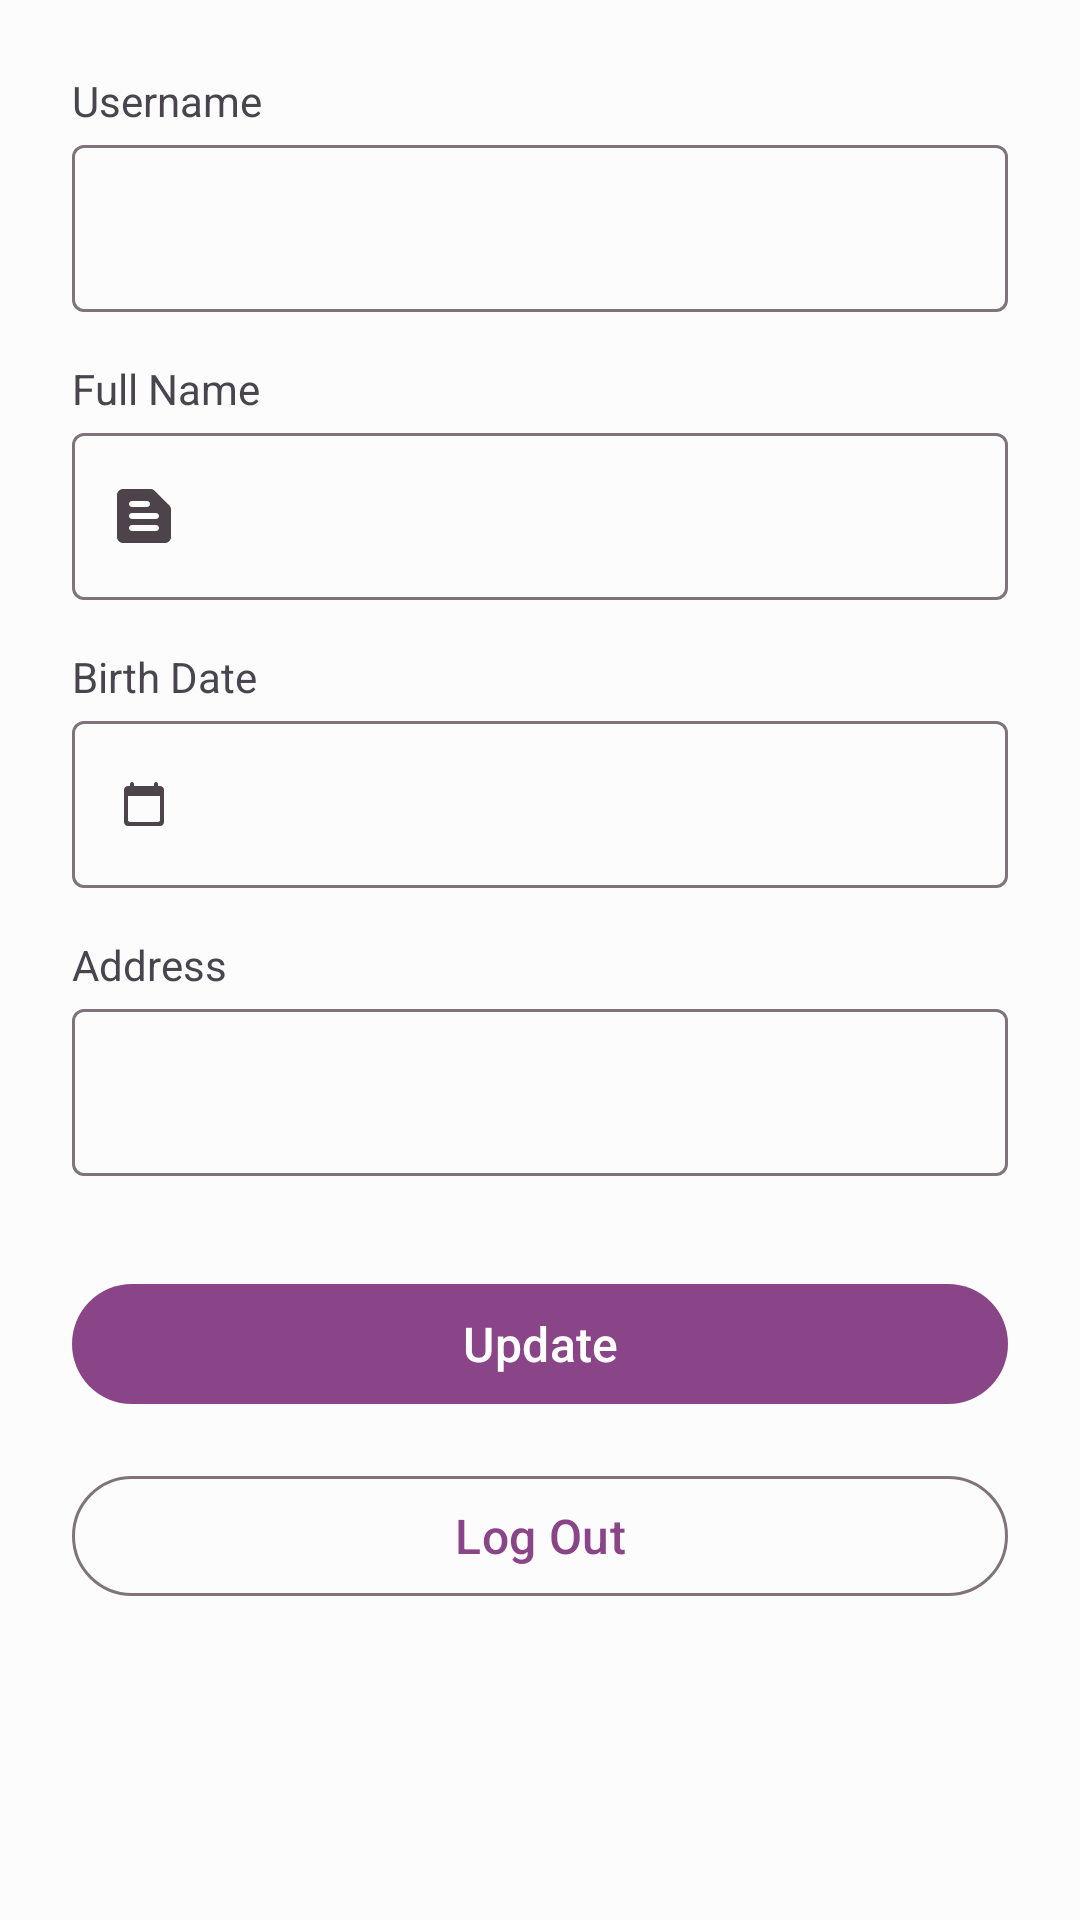

The Android layout XML behind this screen, and the referenced resources:
<!-- AndroidManifest.xml: application theme Theme.Binarmovie -->
<!-- res/layout/fragment_profile.xml -->
<?xml version="1.0" encoding="utf-8"?>
<ScrollView xmlns:android="http://schemas.android.com/apk/res/android"
    xmlns:app="http://schemas.android.com/apk/res-auto"
    xmlns:tools="http://schemas.android.com/tools"
    android:layout_width="match_parent"
    android:layout_height="match_parent"
    tools:context=".ui.profile.ProfileFragment">

    <androidx.constraintlayout.widget.ConstraintLayout
        android:layout_width="match_parent"
        android:layout_height="wrap_content"
        tools:context=".ui.register.RegisterFragment">

        <TextView
            android:id="@+id/tv_username"
            android:layout_width="wrap_content"
            android:layout_height="wrap_content"
            android:layout_marginStart="24dp"
            android:layout_marginTop="24dp"
            android:text="@string/username"
            app:layout_constraintStart_toStartOf="parent"
            app:layout_constraintTop_toTopOf="parent" />

        <com.google.android.material.textfield.TextInputLayout
            android:id="@+id/til_username"
            style="@style/Widget.Material3.TextInputLayout.OutlinedBox"
            android:layout_width="0dp"
            android:layout_height="wrap_content"
            android:layout_marginHorizontal="24dp"
            app:layout_constraintEnd_toEndOf="parent"
            app:layout_constraintStart_toStartOf="parent"
            app:layout_constraintTop_toBottomOf="@+id/tv_username"
            app:startIconDrawable="@drawable/ic_round_person_24">

            <com.google.android.material.textfield.TextInputEditText
                android:id="@+id/et_username"
                android:layout_width="match_parent"
                android:layout_height="wrap_content"
                android:ems="10"
                android:enabled="false"
                android:inputType="text"
                tools:ignore="SpeakableTextPresentCheck" />

        </com.google.android.material.textfield.TextInputLayout>

        <TextView
            android:id="@+id/tv_full_name"
            android:layout_width="wrap_content"
            android:layout_height="wrap_content"
            android:layout_marginStart="24dp"
            android:layout_marginTop="16dp"
            android:text="@string/full_name"
            app:layout_constraintStart_toStartOf="parent"
            app:layout_constraintTop_toBottomOf="@id/til_username" />

        <com.google.android.material.textfield.TextInputLayout
            android:id="@+id/til_full_name"
            style="@style/Widget.Material3.TextInputLayout.OutlinedBox"
            android:layout_width="0dp"
            android:layout_height="wrap_content"
            android:layout_marginHorizontal="24dp"
            app:layout_constraintEnd_toEndOf="parent"
            app:layout_constraintStart_toStartOf="parent"
            app:layout_constraintTop_toBottomOf="@+id/tv_full_name"
            app:startIconDrawable="@drawable/ic_round_text_snippet_24">

            <com.google.android.material.textfield.TextInputEditText
                android:id="@+id/et_full_name"
                android:layout_width="match_parent"
                android:layout_height="wrap_content"
                android:ems="10"
                android:inputType="textEmailAddress"
                tools:ignore="SpeakableTextPresentCheck" />

        </com.google.android.material.textfield.TextInputLayout>

        <TextView
            android:id="@+id/tv_birth_date"
            android:layout_width="wrap_content"
            android:layout_height="wrap_content"
            android:layout_marginStart="24dp"
            android:layout_marginTop="16dp"
            android:text="@string/birth_date"
            app:layout_constraintStart_toStartOf="parent"
            app:layout_constraintTop_toBottomOf="@+id/til_full_name" />

        <com.google.android.material.textfield.TextInputLayout
            android:id="@+id/til_birth_date"
            style="@style/Widget.Material3.TextInputLayout.OutlinedBox"
            android:layout_width="0dp"
            android:layout_height="wrap_content"
            android:layout_marginHorizontal="24dp"
            app:layout_constraintEnd_toEndOf="parent"
            app:layout_constraintStart_toStartOf="parent"
            app:layout_constraintTop_toBottomOf="@+id/tv_birth_date"
            app:startIconDrawable="@drawable/ic_round_calendar_today_24">

            <com.google.android.material.textfield.TextInputEditText
                android:id="@+id/et_birth_date"
                android:layout_width="match_parent"
                android:layout_height="match_parent"
                android:focusable="false"
                android:inputType="text"
                android:maxLines="1"
                app:passwordToggleEnabled="true" />

        </com.google.android.material.textfield.TextInputLayout>

        <TextView
            android:id="@+id/tv_address"
            android:layout_width="wrap_content"
            android:layout_height="wrap_content"
            android:layout_marginStart="24dp"
            android:layout_marginTop="16dp"
            android:text="@string/address"
            app:layout_constraintStart_toStartOf="parent"
            app:layout_constraintTop_toBottomOf="@+id/til_birth_date" />

        <com.google.android.material.textfield.TextInputLayout
            android:id="@+id/til_address"
            style="@style/Widget.Material3.TextInputLayout.OutlinedBox"
            android:layout_width="0dp"
            android:layout_height="wrap_content"
            android:layout_marginHorizontal="24dp"
            app:layout_constraintEnd_toEndOf="parent"
            app:layout_constraintStart_toStartOf="parent"
            app:layout_constraintTop_toBottomOf="@+id/tv_address"
            app:startIconDrawable="@drawable/ic_round_location_on_24">

            <com.google.android.material.textfield.TextInputEditText
                android:id="@+id/et_address"
                android:layout_width="match_parent"
                android:layout_height="match_parent"
                android:inputType="text"
                android:maxLines="1"
                app:passwordToggleEnabled="true" />

        </com.google.android.material.textfield.TextInputLayout>

        <com.google.android.material.button.MaterialButton
            android:id="@+id/btn_update"
            android:layout_width="0dp"
            android:layout_height="wrap_content"
            android:layout_marginHorizontal="24dp"
            android:layout_marginTop="32dp"
            android:text="@string/update"
            android:textAppearance="@style/TextAppearance.Material3.TitleMedium"
            app:layout_constraintEnd_toEndOf="parent"
            app:layout_constraintStart_toStartOf="parent"
            app:layout_constraintTop_toBottomOf="@+id/til_address" />

        <com.google.android.material.button.MaterialButton
            android:id="@+id/btn_log_out"
            style="@style/Widget.Material3.Button.OutlinedButton"
            android:layout_width="0dp"
            android:layout_height="wrap_content"
            android:layout_marginHorizontal="24dp"
            android:layout_marginTop="16dp"
            android:layout_marginBottom="32dp"
            android:text="@string/log_out"
            android:textAppearance="@style/TextAppearance.Material3.TitleMedium"
            app:layout_constraintBottom_toBottomOf="parent"
            app:layout_constraintEnd_toEndOf="parent"
            app:layout_constraintStart_toStartOf="parent"
            app:layout_constraintTop_toBottomOf="@+id/btn_update" />

    </androidx.constraintlayout.widget.ConstraintLayout>

</ScrollView>
<!-- resources referenced by this layout -->
<resources>
  <!-- drawable ic_round_calendar_today_24 (drawable) -->
  <vector xmlns:android="http://schemas.android.com/apk/res/android"
      android:width="16dp"
      android:height="16dp"
      android:tint="?attr/colorControlNormal"
      android:viewportWidth="24"
      android:viewportHeight="24">
      <path
          android:fillColor="@android:color/white"
          android:pathData="M20,3h-1L19,2c0,-0.55 -0.45,-1 -1,-1s-1,0.45 -1,1v1L7,3L7,2c0,-0.55 -0.45,-1 -1,-1s-1,0.45 -1,1v1L4,3c-1.1,0 -2,0.9 -2,2v16c0,1.1 0.9,2 2,2h16c1.1,0 2,-0.9 2,-2L22,5c0,-1.1 -0.9,-2 -2,-2zM19,21L5,21c-0.55,0 -1,-0.45 -1,-1L4,8h16v12c0,0.55 -0.45,1 -1,1z" />
  </vector>
  <!-- drawable ic_round_text_snippet_24 (drawable) -->
  <vector xmlns:android="http://schemas.android.com/apk/res/android"
      android:width="24dp"
      android:height="24dp"
      android:autoMirrored="true"
      android:viewportWidth="24"
      android:viewportHeight="24">
      <path
          android:fillColor="@android:color/white"
          android:pathData="M14.17,3H5C3.9,3 3,3.9 3,5v14c0,1.1 0.9,2 2,2h14c1.1,0 2,-0.9 2,-2V9.83c0,-0.53 -0.21,-1.04 -0.59,-1.41l-4.83,-4.83C15.21,3.21 14.7,3 14.17,3L14.17,3zM8,15h8c0.55,0 1,0.45 1,1v0c0,0.55 -0.45,1 -1,1H8c-0.55,0 -1,-0.45 -1,-1v0C7,15.45 7.45,15 8,15zM8,11h8c0.55,0 1,0.45 1,1v0c0,0.55 -0.45,1 -1,1H8c-0.55,0 -1,-0.45 -1,-1v0C7,11.45 7.45,11 8,11zM8,7h5c0.55,0 1,0.45 1,1v0c0,0.55 -0.45,1 -1,1H8C7.45,9 7,8.55 7,8v0C7,7.45 7.45,7 8,7z" />
  </vector>
  <string name="address">Address</string>
  <string name="birth_date">Birth Date</string>
  <string name="full_name">Full Name</string>
  <string name="log_out">Log Out</string>
  <string name="update">Update</string>
  <string name="username">Username</string>
  <color name="md_theme_light_primary">#894587</color>
  <color name="md_theme_light_onPrimary">#FFFFFF</color>
  <color name="md_theme_light_primaryContainer">#FFD6F9</color>
  <color name="md_theme_light_onPrimaryContainer">#37003B</color>
  <color name="md_theme_light_secondary">#6D5869</color>
  <color name="md_theme_light_onSecondary">#FFFFFF</color>
  <color name="md_theme_light_secondaryContainer">#F7DBF0</color>
  <color name="md_theme_light_onSecondaryContainer">#261625</color>
  <color name="md_theme_light_tertiary">#825246</color>
  <color name="md_theme_light_onTertiary">#FFFFFF</color>
  <color name="md_theme_light_tertiaryContainer">#FFDAD0</color>
  <color name="md_theme_light_onTertiaryContainer">#321209</color>
  <color name="md_theme_light_error">#BA1B1B</color>
  <color name="md_theme_light_errorContainer">#FFDAD4</color>
  <color name="md_theme_light_onError">#FFFFFF</color>
  <color name="md_theme_light_onErrorContainer">#410001</color>
  <color name="md_theme_light_background">#FCFCFC</color>
  <color name="md_theme_light_onBackground">#1E1B1D</color>
  <color name="md_theme_light_surface">#FCFCFC</color>
  <color name="md_theme_light_onSurface">#1E1B1D</color>
  <color name="md_theme_light_surfaceVariant">#EDDEE7</color>
  <color name="md_theme_light_onSurfaceVariant">#4D444B</color>
  <color name="md_theme_light_outline">#80747C</color>
  <color name="md_theme_light_inverseOnSurface">#F8EEF2</color>
  <color name="md_theme_light_inverseSurface">#342F32</color>
  <color name="md_theme_light_primaryInverse">#FCABF5</color>
</resources>
